Photos from the image-classification dataset "Dataset_crop" in the GitHub repository tapan0p/Brain-Tumor-Classification. Its 4 classes are: glioma, meningioma, no tumor, pituitary tumor.

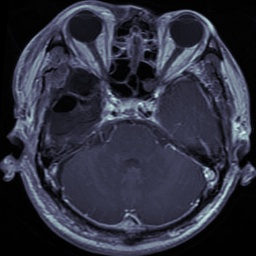
Label: glioma

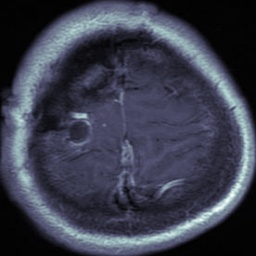
Label: glioma

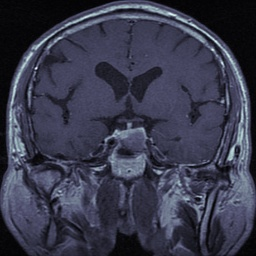
Label: pituitary tumor

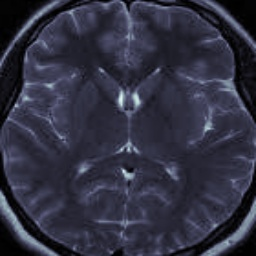
Label: no tumor

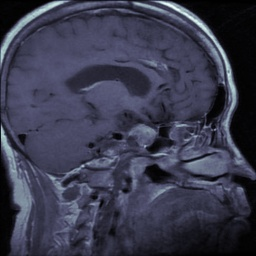
Label: pituitary tumor

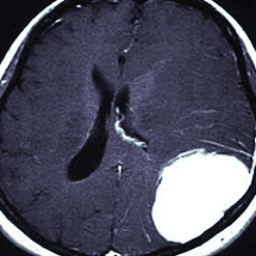
Label: meningioma
